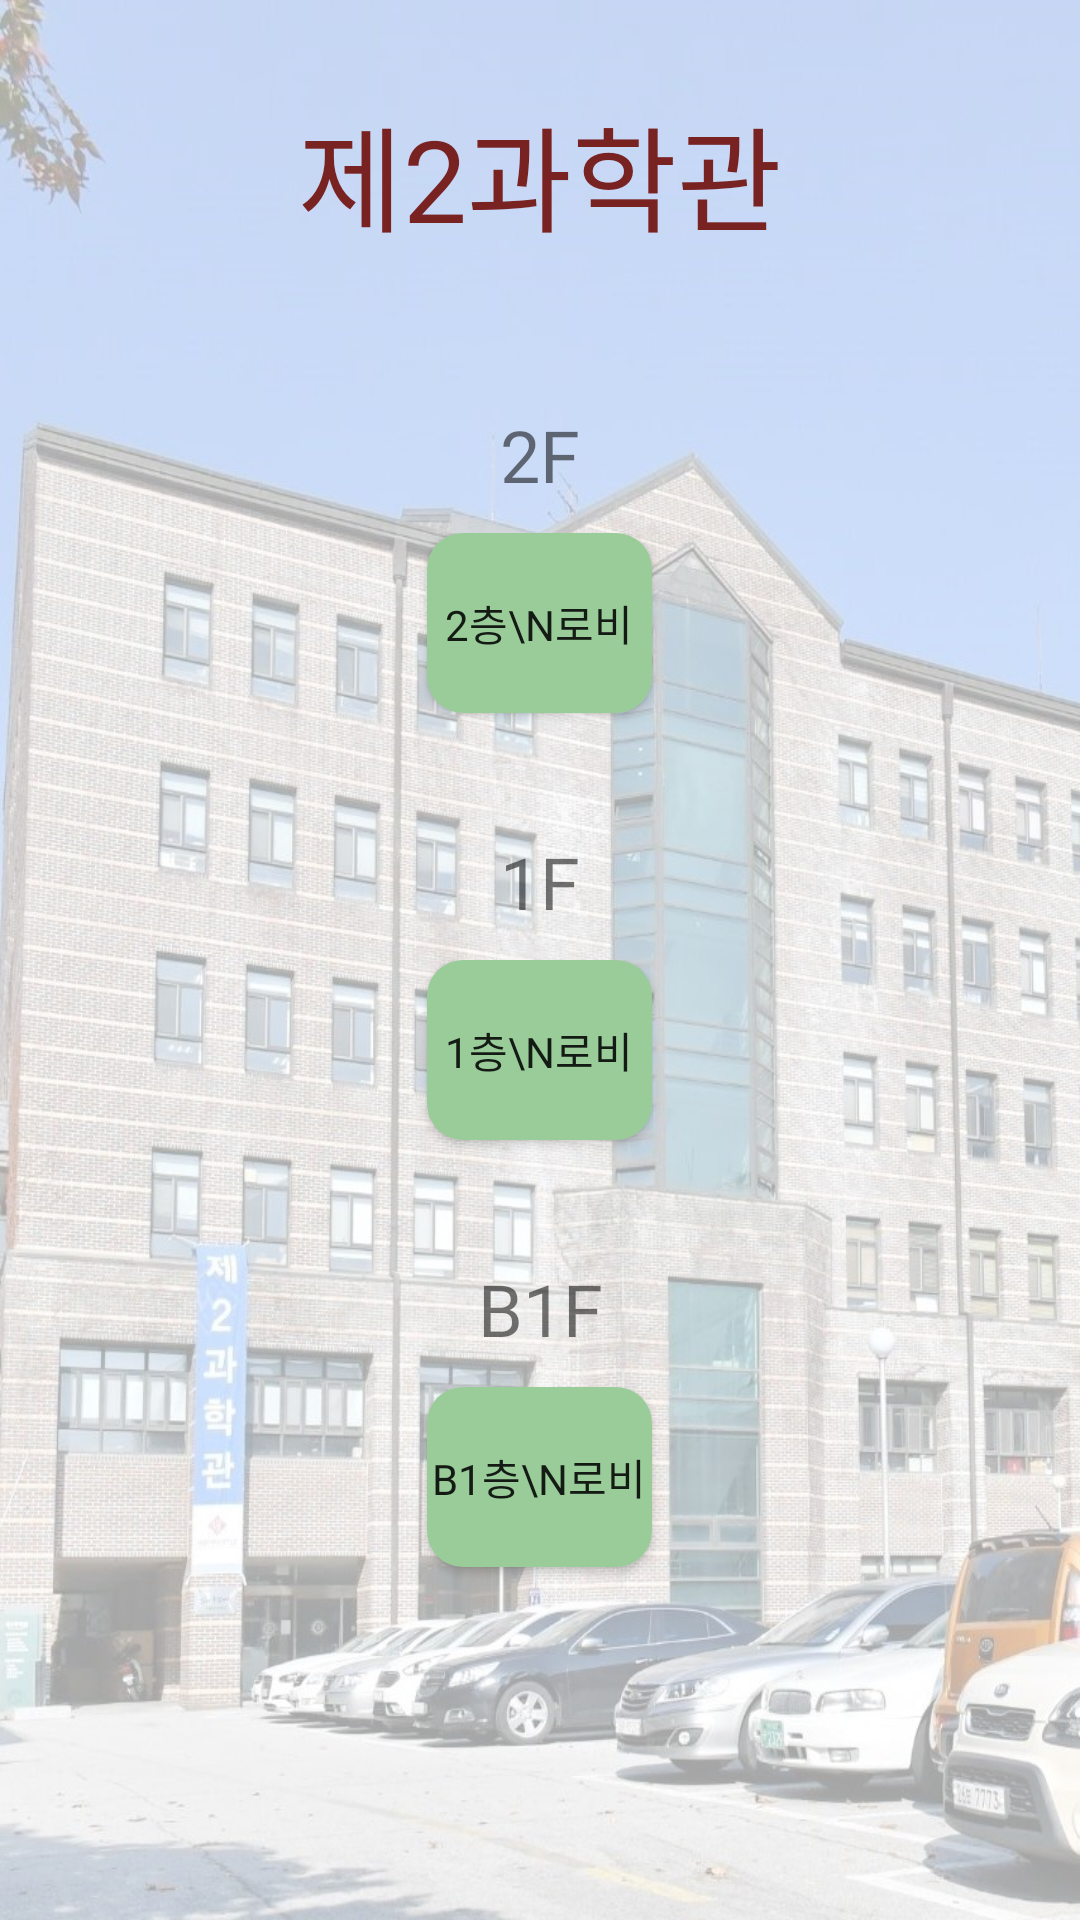

Android layout source for this screen:
<!-- AndroidManifest.xml: application theme Theme.GuruApp_1 -->
<!-- res/layout/activity_science2.xml -->
<?xml version="1.0" encoding="utf-8"?>
<LinearLayout xmlns:android="http://schemas.android.com/apk/res/android"
    xmlns:app="http://schemas.android.com/apk/res-auto"
    xmlns:tools="http://schemas.android.com/tools"
    android:layout_width="match_parent"
    android:layout_height="match_parent"
    android:orientation="vertical"
    android:background="@drawable/sci2"
    tools:context=".InsagwanActivity">

    
    <TextView
        android:id="@+id/sci2_text1"
        android:layout_width="match_parent"
        android:layout_height="wrap_content"
        android:layout_marginTop="30dp"
        android:gravity="center"
        android:textColor="#792222"
        android:fontFamily="@font/scdream7"
        android:text="제2과학관"
        android:textSize="38sp"></TextView>

    <TextView
        android:id="@+id/sci2_text2"
        android:layout_width="match_parent"
        android:layout_height="wrap_content"
        android:layout_marginTop="50dp"
        android:layout_marginBottom="10dp"
        android:gravity="center"
        android:fontFamily="@font/cafe24surround"
        android:text="2F"
        android:textSize="24sp" />
    <LinearLayout
        android:layout_width="wrap_content"
        android:layout_height="70dp"
        android:layout_gravity="center">

        <Button
            android:id="@+id/sci2_button1"
            android:layout_width="75dp"
            android:layout_height="60dp"
            android:layout_marginHorizontal="5dp"
            android:fontFamily="@font/cafe24surround"
            android:background="@drawable/button_background3"
            android:text="2층\n로비" />

    </LinearLayout>

    <TextView
        android:id="@+id/sci2_text3"
        android:layout_width="match_parent"
        android:layout_height="wrap_content"
        android:layout_marginTop="30dp"
        android:fontFamily="@font/cafe24surround"
        android:layout_marginBottom="10dp"
        android:gravity="center"
        android:text="1F"
        android:textSize="24sp" />

    <LinearLayout
        android:layout_width="wrap_content"
        android:layout_height="70dp"
        android:layout_gravity="center">

        <Button
            android:id="@+id/sci2_button2"
            android:layout_width="75dp"
            android:layout_height="60dp"
            android:layout_marginHorizontal="5dp"
            android:fontFamily="@font/cafe24surround"
            android:background="@drawable/button_background3"
            android:text="1층\n로비" />

    </LinearLayout>

    <TextView
        android:id="@+id/sci2_text4"
        android:layout_width="match_parent"
        android:layout_height="wrap_content"
        android:layout_marginTop="30dp"
        android:layout_marginBottom="10dp"
        android:gravity="center"
        android:fontFamily="@font/cafe24surround"
        android:text="B1F"
        android:textSize="24sp" />
    <LinearLayout
        android:layout_width="wrap_content"
        android:layout_height="70dp"
        android:layout_gravity="center">

        <Button
            android:id="@+id/sci2_button3"
            android:layout_width="75dp"
            android:layout_height="60dp"
            android:layout_marginHorizontal="5dp"
            android:fontFamily="@font/cafe24surround"
            android:background="@drawable/button_background3"
            android:text="B1층\n로비" />

    </LinearLayout>

</LinearLayout>
<!-- resources referenced by this layout -->
<resources>
  <!-- drawable button_background3 (drawable) -->
  <?xml version="1.0" encoding="utf-8"?>
  <shape xmlns:android="http://schemas.android.com/apk/res/android"
      android:padding="10dp"
      android:shape="rectangle" >
      <solid android:color="#99CC99"/>
      <corners
          android:bottomLeftRadius="12dp"
          android:bottomRightRadius="12dp"
          android:topLeftRadius="12dp"
          android:topRightRadius="12dp" />
  </shape>
  <!-- drawable sci2: jpg bitmap (drawable, 209152 bytes) -->
  <style name="Theme.GuruApp_1" parent="Theme.AppCompat.Light.DarkActionBar">
          
          <item name="colorPrimary">@color/main_red</item>
          <item name="colorPrimaryVariant">@color/main_red_dark</item>
          <item name="colorOnPrimary">@color/white</item>
  
          
          <item name="android:statusBarColor" tools:targetApi="l">?attr/colorPrimaryVariant</item>
          
      </style>
  <color name="main_red">#AC3030</color>
  <color name="main_red_dark">#792222</color>
  <color name="white">#FFFFFFFF</color>
</resources>
